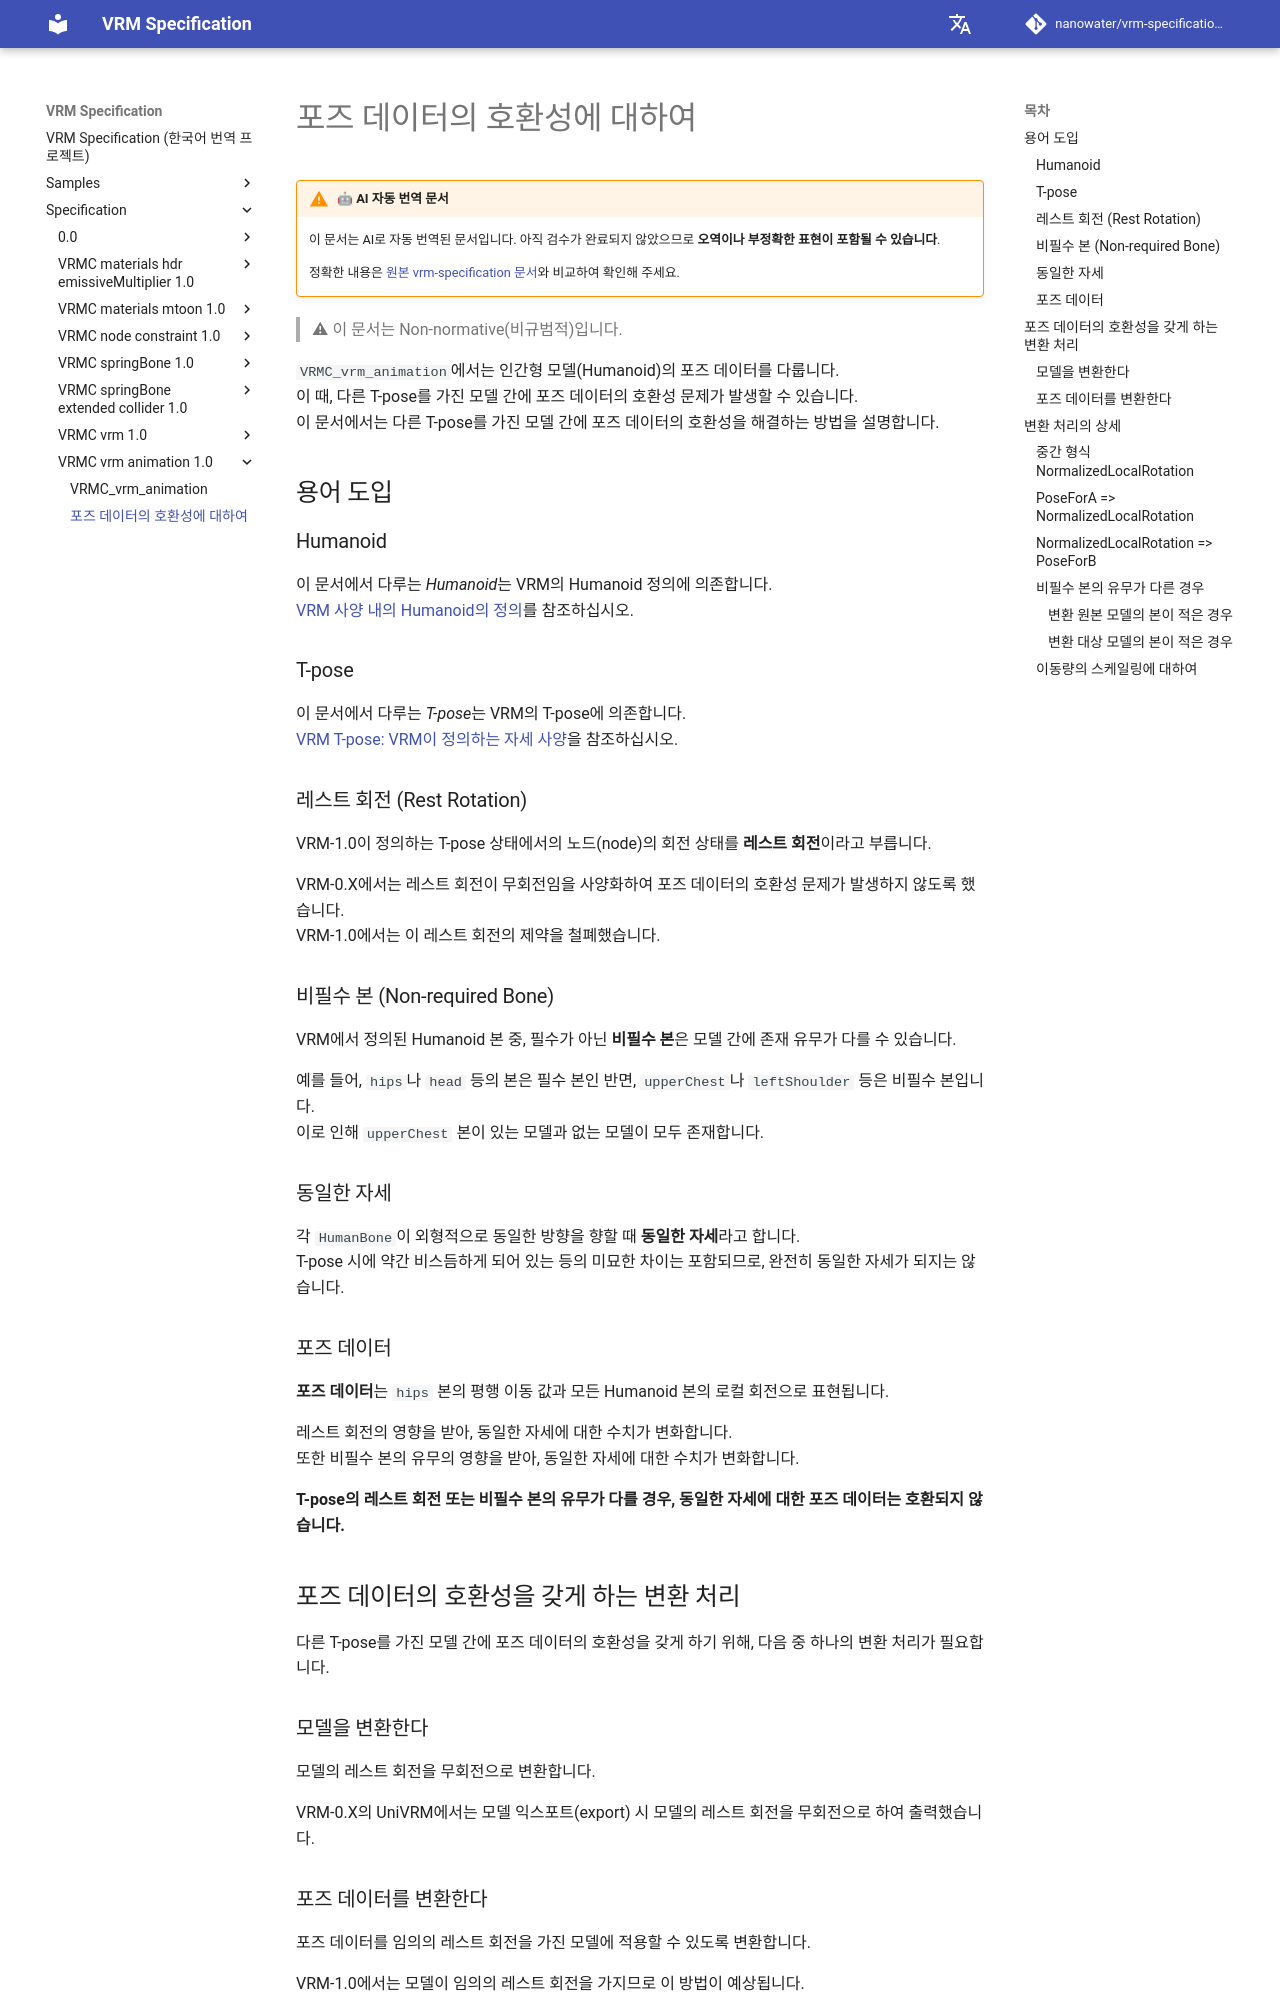

repository: nanowater/vrm-specification-ko · page: specification/VRMC_vrm_animation-1.0/how_to_transform_human_pose/index.html · generator: mkdocs

# 포즈 데이터의 호환성에 대하여

!!! warning "🤖 AI 자동 번역 문서"

    이 문서는 AI로 자동 번역된 문서입니다. 아직 검수가 완료되지 않았으므로 **오역이나 부정확한 표현이 포함될 수 있습니다**.

    정확한 내용은 [원본 vrm-specification 문서](https://github.com/vrm-c/vrm-specification)와 비교하여 확인해 주세요.

> ⚠ 이 문서는 Non-normative(비규범적)입니다.

`VRMC_vrm_animation`에서는 인간형 모델(Humanoid)의 포즈 데이터를 다룹니다.
이 때, 다른 T-pose를 가진 모델 간에 포즈 데이터의 호환성 문제가 발생할 수 있습니다.
이 문서에서는 다른 T-pose를 가진 모델 간에 포즈 데이터의 호환성을 해결하는 방법을 설명합니다.

## 용어 도입

### Humanoid

이 문서에서 다루는 *Humanoid*는 VRM의 Humanoid 정의에 의존합니다.
[VRM 사양 내의 Humanoid의 정의](https://github.com/vrm-c/vrm-specification/blob/master/specification/VRMC_vrm-1.0/humanoid.ja.md)를 참조하십시오.

### T-pose

이 문서에서 다루는 *T-pose*는 VRM의 T-pose에 의존합니다.
[VRM T-pose: VRM이 정의하는 자세 사양](https://github.com/vrm-c/vrm-specification/blob/master/specification/VRMC_vrm-1.0/tpose.ja.md)을 참조하십시오.

### 레스트 회전 (Rest Rotation)

VRM-1.0이 정의하는 T-pose 상태에서의 노드(node)의 회전 상태를 **레스트 회전**이라고 부릅니다.

VRM-0.X에서는 레스트 회전이 무회전임을 사양화하여 포즈 데이터의 호환성 문제가 발생하지 않도록 했습니다.
VRM-1.0에서는 이 레스트 회전의 제약을 철폐했습니다.

### 비필수 본 (Non-required Bone)

VRM에서 정의된 Humanoid 본 중, 필수가 아닌 **비필수 본**은 모델 간에 존재 유무가 다를 수 있습니다.

예를 들어, `hips`나 `head` 등의 본은 필수 본인 반면, `upperChest`나 `leftShoulder` 등은 비필수 본입니다.
이로 인해 `upperChest` 본이 있는 모델과 없는 모델이 모두 존재합니다.

### 동일한 자세

각 `HumanBone`이 외형적으로 동일한 방향을 향할 때 **동일한 자세**라고 합니다.
T-pose 시에 약간 비스듬하게 되어 있는 등의 미묘한 차이는 포함되므로, 완전히 동일한 자세가 되지는 않습니다.

### 포즈 데이터

**포즈 데이터**는 `hips` 본의 평행 이동 값과 모든 Humanoid 본의 로컬 회전으로 표현됩니다.

레스트 회전의 영향을 받아, 동일한 자세에 대한 수치가 변화합니다.
또한 비필수 본의 유무의 영향을 받아, 동일한 자세에 대한 수치가 변화합니다.

**T-pose의 레스트 회전 또는 비필수 본의 유무가 다를 경우, 동일한 자세에 대한 포즈 데이터는 호환되지 않습니다.**

## 포즈 데이터의 호환성을 갖게 하는 변환 처리

다른 T-pose를 가진 모델 간에 포즈 데이터의 호환성을 갖게 하기 위해, 다음 중 하나의 변환 처리가 필요합니다.

### 모델을 변환한다

모델의 레스트 회전을 무회전으로 변환합니다.

VRM-0.X의 UniVRM에서는 모델 익스포트(export) 시 모델의 레스트 회전을 무회전으로 하여 출력했습니다.

### 포즈 데이터를 변환한다

포즈 데이터를 임의의 레스트 회전을 가진 모델에 적용할 수 있도록 변환합니다.

VRM-1.0에서는 모델이 임의의 레스트 회전을 가지므로 이 방법이 예상됩니다.

VRM-1.0의 UniVRM에서는 런타임(runtime)에 포즈 데이터의 변환을 수행할 수 있도록 ControlRig라는 기능이 제공됩니다.
